Run: headless pygame with SDL's dummy video driver; simulated clock (each Clock.tick advances the game by its frame time, no real sleeping); random seed 0; keys injected as events and as key.get_pressed() state; no mouse input.
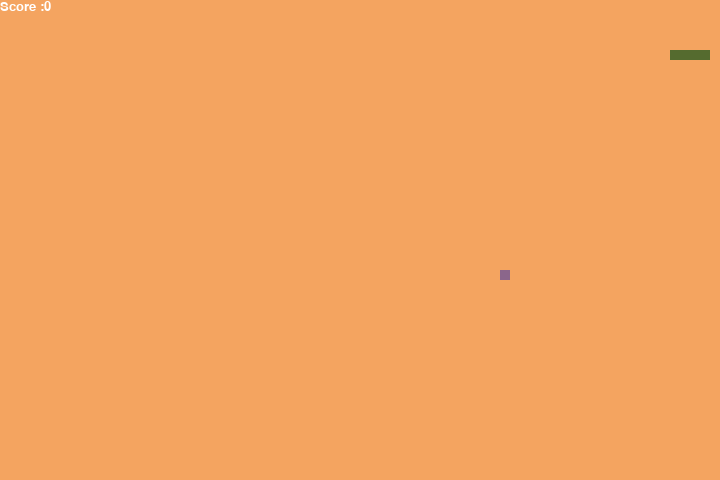
Frame 1 of 2 · flips 1–60 · no input
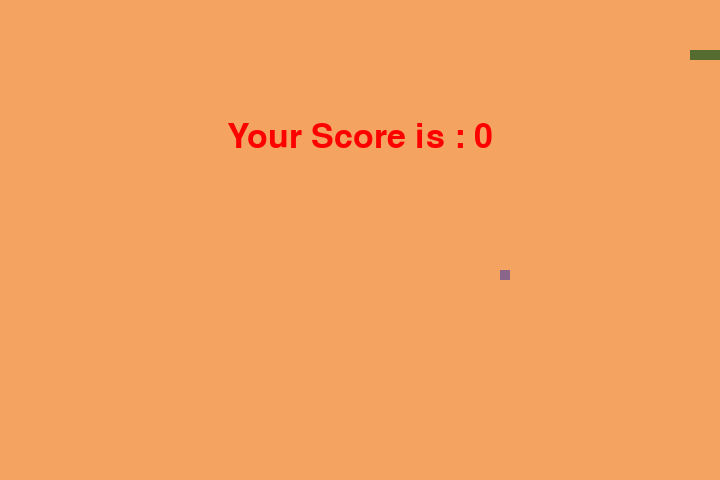
Frame 2 of 2 · flips 61–180 · tapped SPACE, RETURN · held RIGHT (→), D (game ended)

The pygame program that drew these frames:

# import libraries
import pygame
import time
import random

snake_speed = 12

# window size
window_x = 720
window_y = 480

# define colors
sandybrown = pygame.Color(244, 164, 96, 255)
black = pygame.Color(0, 0, 0)
white = pygame.Color(255, 255, 255)
red = pygame.Color(255, 0, 0)
green = pygame.Color(85, 107, 47, 255)
blue = pygame.Color(0, 0, 255)
plum = pygame.Color(139, 102, 139, 255)

# create a game window using the width and height defined above.
# use pygame.time.Clock()in the main logic of the game to change the speed of the snake

# initialize pygame
pygame.init()

# initialize the game window
pygame.display.set_caption('Slytherin')
game_window = pygame.display.set_mode((window_x, window_y))

# create frames per second controller
fps = pygame.time.Clock()

# INITIALIZE SNAKE POSITION AND ITS SIZE
# after initializing position, initialize the fruit position randomly anywhere in the defined height and width
# by setting direction to RIGHT you ensure that, whenever a user runs the program/game, the snake
#   must move right to the screen

# define snake default position
snake_position = [100, 50]

# define the first 4 blocks of the snake body
snake_body = [ [100, 50],
               [90, 50],
               [80, 50],
               [70, 50]
            ]
# fruit position
fruit_position = [random.randrange(1, (window_x//10)) * 10,
                  random.randrange(1, (window_y//10)) * 10]
fruit_spawn = True

# set default snake direction towards right
direction = 'RIGHT'
change_to = direction

# CREATE A FUNCTION TO DISPLAY THE SCORE OF THE PLAYER
# here I'm creating a font object (font color will go here).
# then use render to create a background surface that will change whenever the score updates.
# create a rectangular object for the text surface object (where text will be refreshed)
# then display the score using blit which takes 2 arguments  screen.blit(background(x,y))

# initial score
score = 0

# display the Score function
def show_score(choice, color, font, size):
    # create the font object score_font
    score_font = pygame.font.SysFont(font, size)

    # create the display surface object score_surface
    score_surface = score_font.render('Score :' + str(score), True, color)

    # create a rectangular object for the text surface object
    score_rect = score_surface.get_rect()

    # display text
    game_window.blit(score_surface, score_rect)

# CREATE A GAME OVER FUNCTION THAT WILL REPRESENT THE SCORE AFTER THE SNAKE IS HIT BY A WALL OR ITSELF
# in the first line, create a font object to display scores.
# then create text surfaces to render scores
# after that, set the position of the text in the middle of the playable area
# display the scores using blit and update the score by updating the surface using flip().
# use sleep(2) to wait for 2 seconds before closing the window using quit()

# game over function
def game_over():
    # create font object my_font
    my_font = pygame.font.SysFont('times new roman', 50)

    # create a text surface on which text will be drawn
    game_over_surface = my_font.render('Your Score is : ' + str(score), True, red)

    # create a rectangular object for the text surface object
    game_over_rect = game_over_surface.get_rect()

    # set position of the text
    game_over_rect.midtop = (window_x/2, window_y/4)

    # blit will draw the text on screen
    game_window.blit(game_over_surface, game_over_rect)
    pygame.display.flip()

    # after 2 seconds quit the program
    time.sleep(2)

    # deactivate pygame library
    pygame.quit()

    # quit the program
    quit()

# CREATE THE MAIN FUNCTION THAT WILL DO THE FOLLOWING:
#  validate keys that will be responsible for the movement of the snake, then create a special condition that the
#   snake should not be allowed to move in the opposite direction instantaneously
#  then if the snake and fruit collide, increment the core by 10 and a new fruit will then be spanned.
#  after that, check that if the snake hit a wall or not. If it hits one, call the game over function.
#  if snake hits itself, the game over function will be called.
#  finally, in the end display the scores using the show_score function created earlier.

# Main Function
while True:
    # handle key events
    for event in pygame.event.get():
        if event.type == pygame.KEYDOWN:
            if event.key == pygame.K_UP:
                change_to = 'UP'
            if event.key == pygame.K_DOWN:
                change_to = 'DOWN'
            if event.key == pygame.K_LEFT:
                change_to = 'LEFT'
            if event.key == pygame.K_RIGHT:
                change_to = 'RIGHT'
    # if 2 keys are pressed simultaneously, prevent snake from moving into 2 directions simultaneously
    if change_to == 'UP' and direction != 'DOWN':
        direction = 'UP'
    if change_to == 'DOWN' and direction != 'UP':
        direction = 'DOWN'
    if change_to == 'LEFT' and direction != 'RIGHT':
        direction = 'LEFT'
    if change_to == 'RIGHT' and direction != 'LEFT':
        direction = 'RIGHT'

    # Moving the snake
    if direction == 'UP':
        snake_position[1] -= 10
    if direction == 'DOWN':
        snake_position[1] += 10
    if direction == 'LEFT':
        snake_position[0] -= 10
    if direction == 'RIGHT':
        snake_position[0] += 10

    # snake body growing mechanism if fruits and snakes collide then scores will be incremented by 10
    snake_body.insert(0, list(snake_position))
    if snake_position[0] == fruit_position[0] and snake_position[1] == fruit_position[1]:
        score += 10
        fruit_spawn = False
    else:
        snake_body.pop()

    if not fruit_spawn:
        fruit_position = [random.randrange(1,(window_x//10)) * 10,
                          random.randrange(1, (window_y//10)) * 10]

    fruit_spawn = True
    game_window.fill(sandybrown)

    for pos in snake_body:
        pygame.draw.rect(game_window, green, pygame.Rect(pos[0], pos[1], 10, 10))

    pygame.draw.rect(game_window, plum, pygame.Rect(fruit_position[0], fruit_position[1], 10, 10))

    # Game over conditions
    if snake_position[0] < 0 or snake_position[0] > window_x-10:
        game_over()
    if snake_position[1] < 0 or snake_position[1] > window_y-10:
        game_over()

    # Touching the snake body
    for block in snake_body[1:]:
        if snake_position[0] == block[0] and snake_position[1] == block[1]:
            game_over()

    # displaying score continuously
    show_score(1, white, 'times new roman', 20)

    # refresh game screen
    pygame.display.update()

    # frames per second / refresh rate
    fps.tick(snake_speed)
